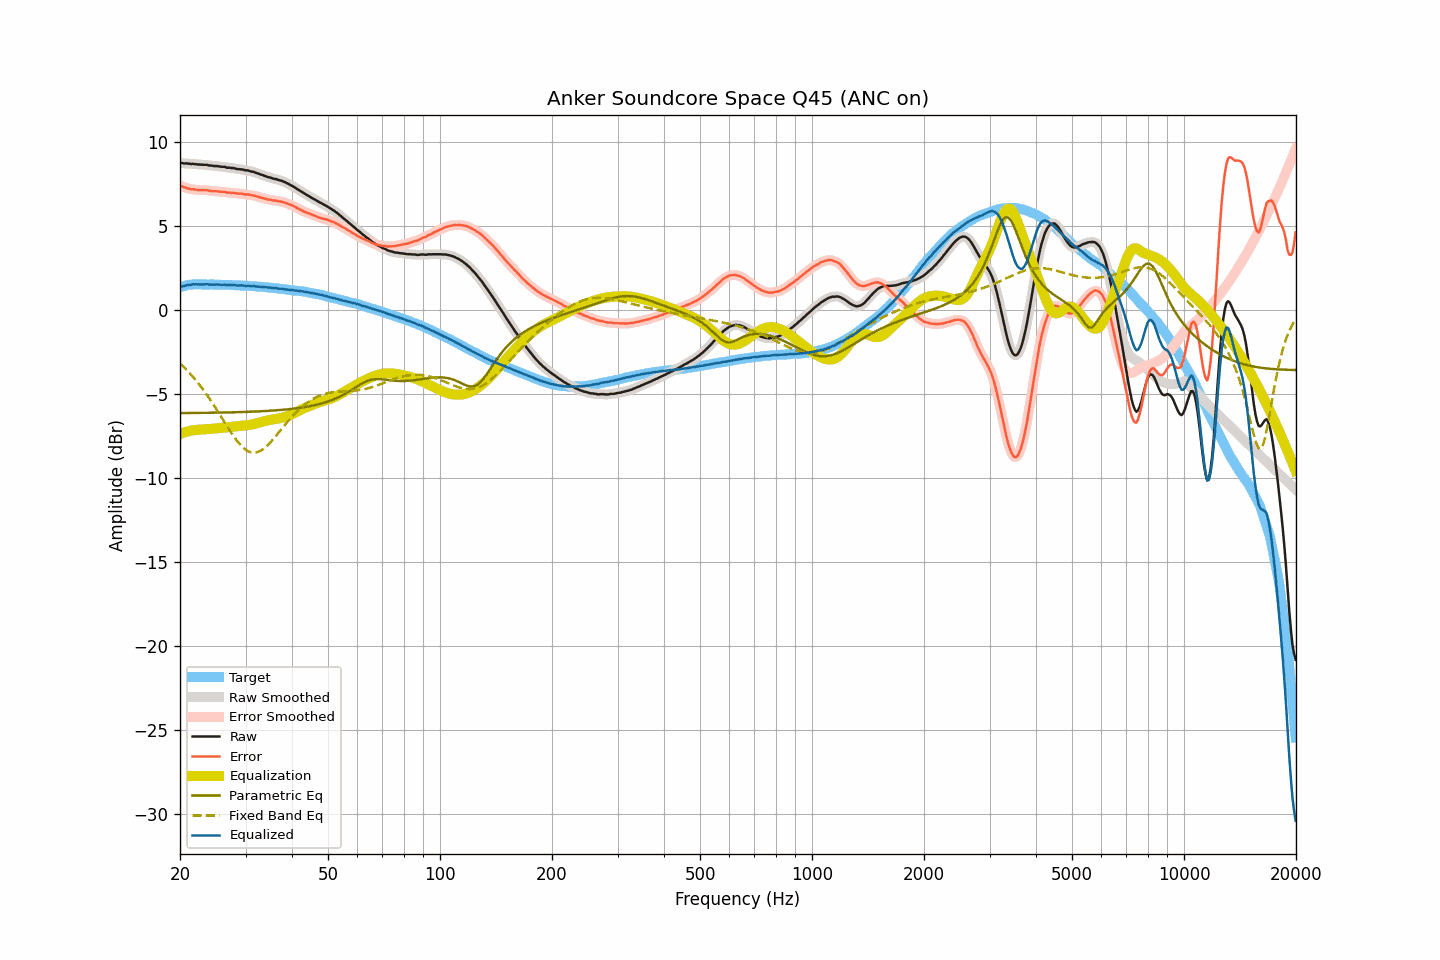

The data file committed next to this chart (first rows):
frequency, raw, smoothed, error, error_smoothed, equalization, parametric_eq, fixed_band_eq, equalized_raw, equalized_smoothed, target
20.00, 8.73, 8.73, 7.38, 7.39, -7.39, -6.14, -3.19, 1.34, 1.34, 1.35
20.20, 8.74, 8.73, 7.36, 7.35, -7.35, -6.14, -3.28, 1.39, 1.38, 1.38
20.40, 8.72, 8.72, 7.31, 7.32, -7.31, -6.14, -3.37, 1.40, 1.41, 1.41
20.61, 8.71, 8.71, 7.28, 7.28, -7.28, -6.14, -3.47, 1.42, 1.43, 1.42
20.81, 8.72, 8.71, 7.26, 7.25, -7.25, -6.14, -3.56, 1.46, 1.46, 1.45
21.02, 8.70, 8.70, 7.21, 7.22, -7.23, -6.14, -3.66, 1.47, 1.47, 1.48
21.23, 8.70, 8.69, 7.20, 7.20, -7.20, -6.14, -3.76, 1.49, 1.49, 1.49
21.44, 8.67, 8.68, 7.16, 7.18, -7.18, -6.14, -3.87, 1.48, 1.50, 1.50
21.66, 8.70, 8.68, 7.18, 7.17, -7.17, -6.14, -3.98, 1.53, 1.51, 1.51
21.87, 8.67, 8.67, 7.15, 7.16, -7.15, -6.13, -4.09, 1.51, 1.52, 1.51
22.09, 8.67, 8.66, 7.15, 7.15, -7.14, -6.13, -4.20, 1.52, 1.52, 1.52
22.31, 8.65, 8.65, 7.13, 7.13, -7.14, -6.13, -4.32, 1.51, 1.51, 1.52
22.54, 8.65, 8.64, 7.13, 7.12, -7.13, -6.13, -4.44, 1.51, 1.51, 1.52
22.76, 8.64, 8.64, 7.12, 7.12, -7.13, -6.13, -4.57, 1.51, 1.51, 1.52
22.99, 8.64, 8.63, 7.13, 7.12, -7.12, -6.13, -4.69, 1.52, 1.51, 1.51
23.22, 8.63, 8.63, 7.12, 7.12, -7.11, -6.13, -4.82, 1.51, 1.52, 1.51
23.45, 8.63, 8.62, 7.12, 7.12, -7.11, -6.13, -4.96, 1.52, 1.52, 1.51
23.69, 8.63, 8.61, 7.12, 7.11, -7.10, -6.12, -5.09, 1.53, 1.51, 1.51
23.92, 8.59, 8.60, 7.08, 7.09, -7.09, -6.12, -5.23, 1.49, 1.51, 1.51
24.16, 8.59, 8.58, 7.07, 7.07, -7.08, -6.12, -5.37, 1.50, 1.50, 1.51
24.40, 8.58, 8.57, 7.06, 7.06, -7.07, -6.12, -5.52, 1.50, 1.50, 1.51
24.65, 8.56, 8.57, 7.05, 7.06, -7.06, -6.12, -5.66, 1.49, 1.50, 1.50
24.89, 8.56, 8.56, 7.05, 7.05, -7.05, -6.12, -5.81, 1.50, 1.50, 1.50
25.14, 8.56, 8.55, 7.06, 7.05, -7.04, -6.11, -5.96, 1.51, 1.50, 1.50
25.39, 8.54, 8.54, 7.04, 7.04, -7.04, -6.11, -6.11, 1.50, 1.50, 1.50
25.65, 8.53, 8.52, 7.03, 7.03, -7.03, -6.11, -6.27, 1.50, 1.49, 1.50
25.91, 8.51, 8.52, 7.02, 7.03, -7.02, -6.11, -6.42, 1.49, 1.50, 1.49
26.16, 8.51, 8.50, 7.02, 7.02, -7.01, -6.11, -6.58, 1.49, 1.49, 1.49
26.43, 8.51, 8.49, 7.02, 7.00, -7.00, -6.11, -6.73, 1.50, 1.49, 1.49
26.69, 8.46, 8.47, 6.97, 6.99, -6.99, -6.10, -6.88, 1.46, 1.48, 1.48
26.96, 8.46, 8.46, 6.97, 6.97, -6.98, -6.10, -7.03, 1.47, 1.48, 1.48
27.23, 8.46, 8.45, 6.97, 6.97, -6.97, -6.10, -7.18, 1.48, 1.47, 1.48
27.50, 8.44, 8.44, 6.96, 6.97, -6.96, -6.10, -7.33, 1.47, 1.48, 1.48
27.77, 8.44, 8.43, 6.97, 6.96, -6.95, -6.09, -7.47, 1.48, 1.48, 1.47
28.05, 8.42, 8.41, 6.95, 6.95, -6.94, -6.09, -7.60, 1.47, 1.47, 1.47
28.33, 8.39, 8.39, 6.93, 6.93, -6.93, -6.09, -7.73, 1.45, 1.46, 1.46
28.62, 8.37, 8.37, 6.91, 6.92, -6.92, -6.09, -7.86, 1.44, 1.45, 1.45
28.90, 8.37, 8.36, 6.91, 6.91, -6.92, -6.08, -7.97, 1.45, 1.45, 1.45
29.19, 8.36, 8.35, 6.92, 6.91, -6.91, -6.08, -8.08, 1.45, 1.45, 1.44
29.48, 8.35, 8.34, 6.90, 6.89, -6.89, -6.08, -8.17, 1.45, 1.44, 1.45
29.78, 8.32, 8.32, 6.88, 6.88, -6.88, -6.07, -8.26, 1.43, 1.44, 1.44
30.08, 8.30, 8.31, 6.86, 6.87, -6.87, -6.07, -8.33, 1.42, 1.43, 1.44
30.38, 8.30, 8.29, 6.87, 6.86, -6.86, -6.07, -8.39, 1.43, 1.43, 1.42
30.68, 8.28, 8.27, 6.85, 6.85, -6.85, -6.06, -8.44, 1.43, 1.42, 1.42
30.99, 8.24, 8.25, 6.83, 6.84, -6.83, -6.06, -8.47, 1.41, 1.42, 1.41
31.30, 8.22, 8.22, 6.81, 6.81, -6.81, -6.06, -8.49, 1.41, 1.41, 1.41
31.61, 8.21, 8.19, 6.80, 6.79, -6.79, -6.05, -8.50, 1.42, 1.40, 1.41
31.93, 8.16, 8.16, 6.76, 6.77, -6.77, -6.05, -8.49, 1.39, 1.40, 1.39
32.24, 8.13, 8.13, 6.75, 6.74, -6.74, -6.04, -8.47, 1.38, 1.39, 1.38
32.57, 8.10, 8.09, 6.72, 6.71, -6.72, -6.04, -8.43, 1.38, 1.38, 1.38
32.89, 8.06, 8.06, 6.68, 6.69, -6.69, -6.03, -8.39, 1.37, 1.37, 1.38
33.22, 8.03, 8.03, 6.66, 6.66, -6.66, -6.03, -8.33, 1.36, 1.36, 1.36
33.55, 8.00, 7.99, 6.64, 6.63, -6.64, -6.02, -8.27, 1.36, 1.36, 1.36
33.89, 7.96, 7.96, 6.61, 6.61, -6.61, -6.02, -8.19, 1.35, 1.35, 1.35
34.23, 7.93, 7.93, 6.58, 6.58, -6.59, -6.01, -8.10, 1.34, 1.34, 1.34
34.57, 7.89, 7.89, 6.56, 6.56, -6.57, -6.01, -8.01, 1.32, 1.33, 1.33
34.92, 7.88, 7.87, 6.56, 6.54, -6.55, -6.00, -7.91, 1.33, 1.32, 1.32
35.27, 7.84, 7.84, 6.52, 6.53, -6.53, -6.00, -7.80, 1.31, 1.31, 1.31
35.62, 7.81, 7.81, 6.51, 6.51, -6.51, -5.99, -7.69, 1.29, 1.30, 1.30
35.97, 7.79, 7.79, 6.50, 6.50, -6.50, -5.98, -7.58, 1.29, 1.29, 1.29
... 635 more rows
